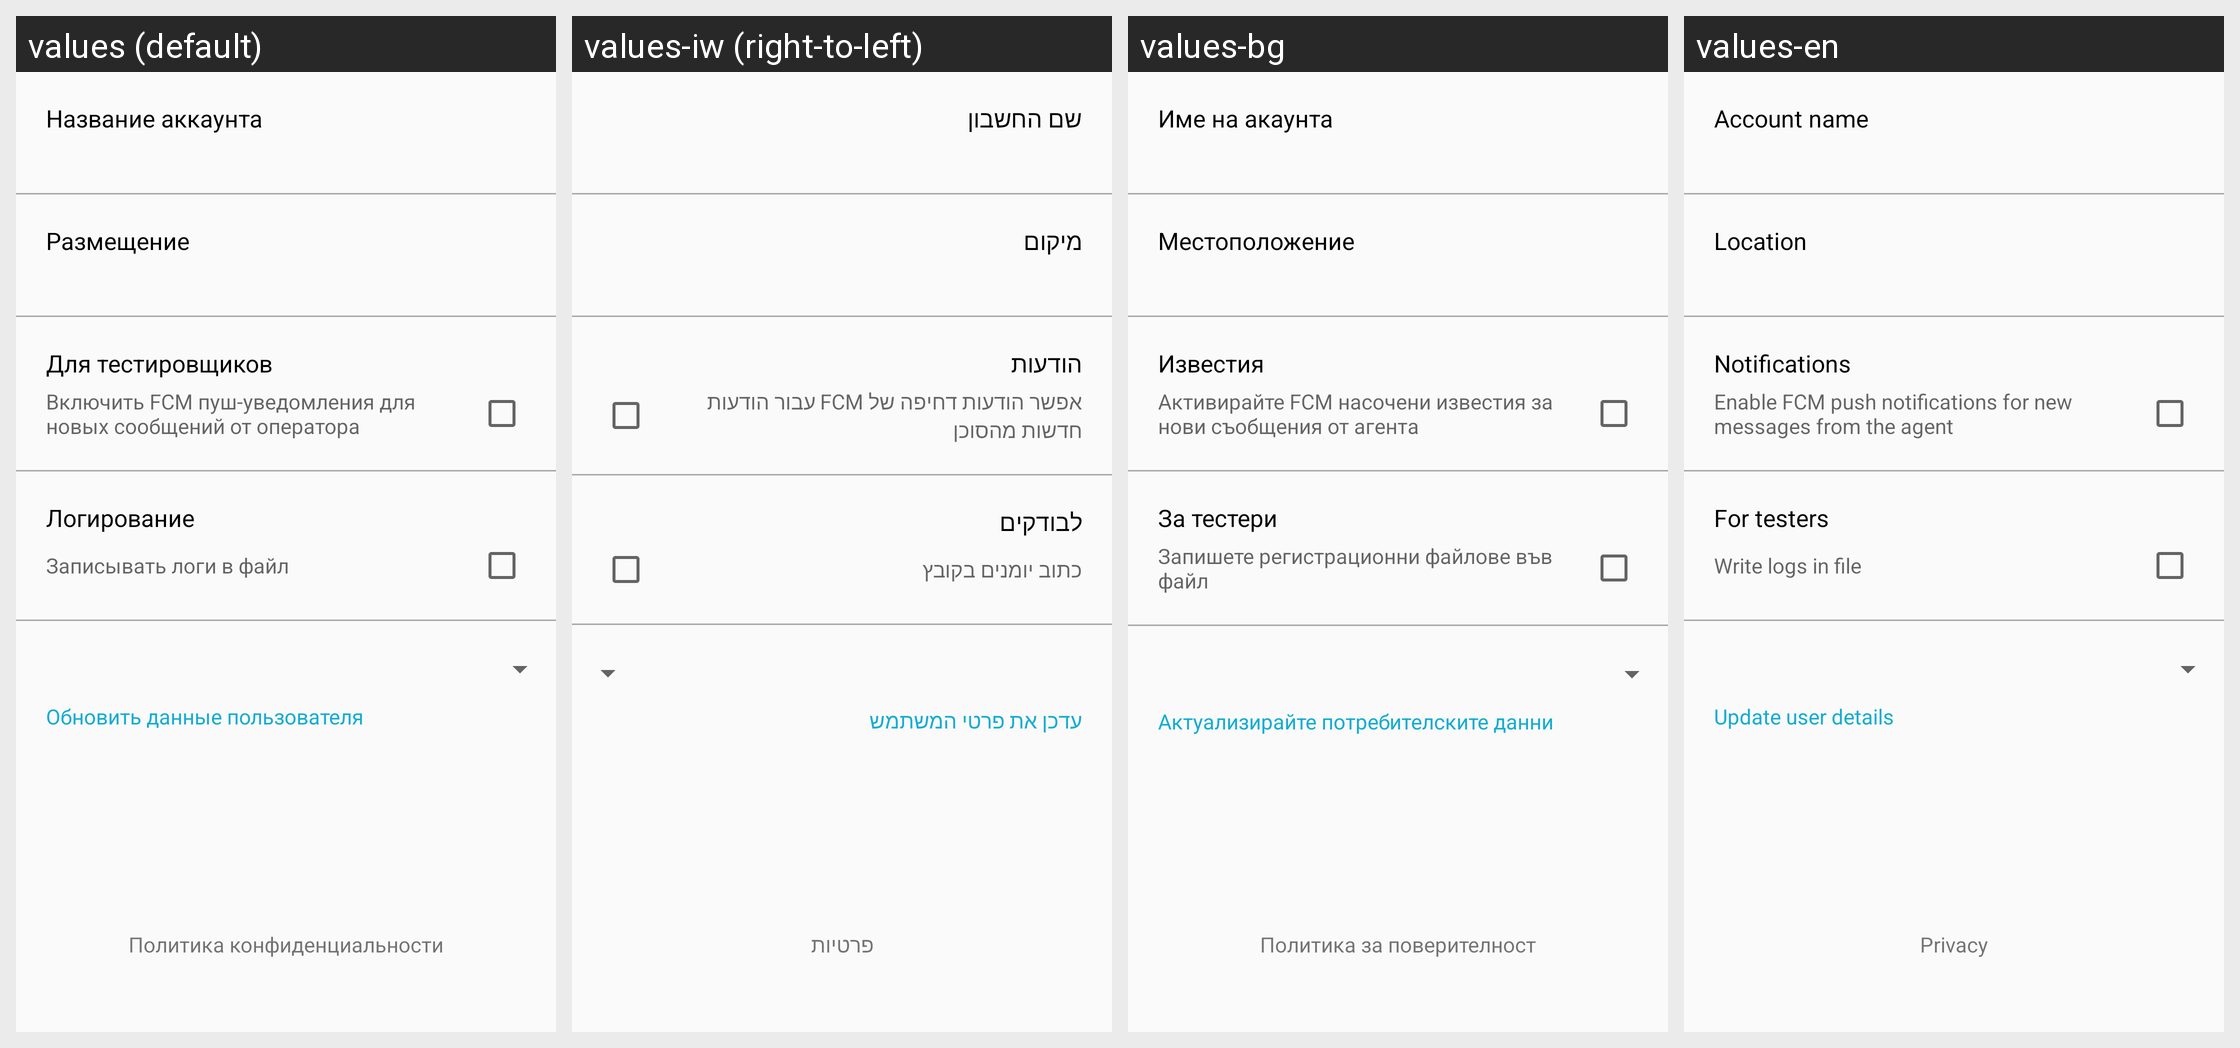

The Android screen above is rendered under several locales of the same app. Produce the string resources it draws, with the default and per-locale values.
Android screen res/layout/fragment_settings.xml rendered under 4 locales, left to right: values (default), values-iw (right-to-left), values-bg, values-en. Device: Nexus 5 (rendered at 1080×1920; each locale shown at half size, 540×960, under a caption strip naming it); theme AppTheme.NoActionBar.
Other locales in the repository, not shown: values-ar, values-es, values-pt, values-uk.
Strings drawn on this screen, with the default value and each locale's value (text and hints the layout hard-codes, and strings that could not be matched under every locale, appear in the picture but are not listed):

prefs_account_title
  values: Название аккаунта
  values-iw: שם החשבון
  values-bg: Име на акаунта
  values-en: Account name

prefs_location_title
  values: Размещение
  values-iw: מיקום
  values-bg: Местоположение
  values-en: Location

prefs_notifications_title
  values: Для тестировщиков
  values-iw: הודעות
  values-bg: Известия
  values-en: Notifications

prefs_notifications_summary
  values: Включить FCM пуш-уведомления для новых сообщений от оператора
  values-iw: אפשר הודעות דחיפה של FCM עבור הודעות חדשות מהסוכן
  values-bg: Активирайте FCM насочени известия за нови съобщения от агента
  values-en: Enable FCM push notifications for new messages from the agent

prefs_file_logger_title
  values: Логирование
  values-iw: לבודקים
  values-bg: За тестери
  values-en: For testers

prefs_file_logger_summary
  values: Записывать логи в файл
  values-iw: כתוב יומנים בקובץ
  values-bg: Запишете регистрационни файлове във файл
  values-en: Write logs in file

reset_visitor_title
  values: Обновить данные пользователя
  values-iw: עדכן את פרטי המשתמש
  values-bg: Актуализирайте потребителските данни
  values-en: Update user details

prefs_privacy
  values: Политика конфиденциальности
  values-iw: פרטיות
  values-bg: Политика за поверителност
  values-en: Privacy
